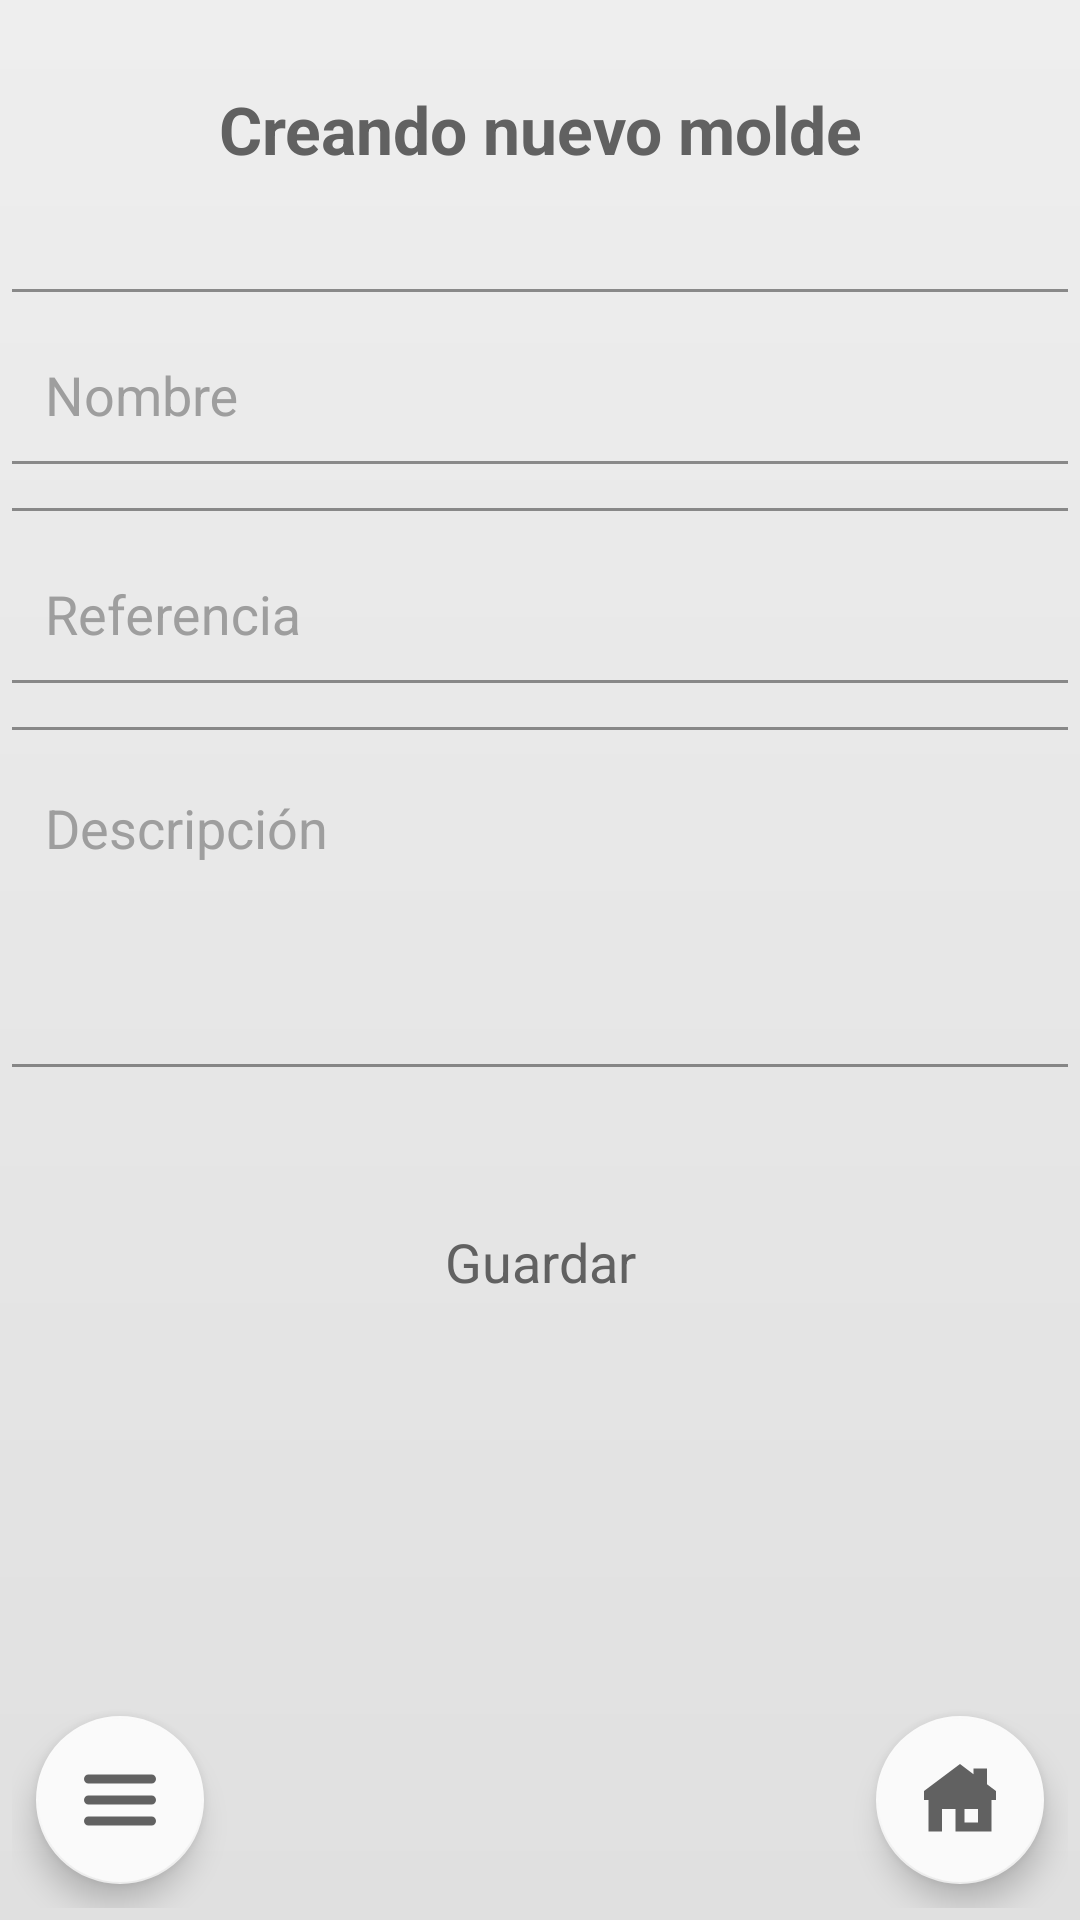

Write the Android layout XML for this screen, with the resource values it uses.
<!-- AndroidManifest.xml: application theme Theme.Chikidesk -->
<!-- res/layout/molde_form.xml -->
<?xml version="1.0" encoding="utf-8"?>
<androidx.constraintlayout.widget.ConstraintLayout
    xmlns:android="http://schemas.android.com/apk/res/android"
    xmlns:app="http://schemas.android.com/apk/res-auto"
    android:id="@+id/layoutMoldeForm"
    android:layout_width="match_parent"
    android:layout_height="match_parent"
    android:padding="@dimen/padding_x1"
    android:background="@drawable/bg_main">

    <TextView
        android:id="@+id/txvMoldeFormHeader"
        style="@style/headers"
        android:layout_marginTop="@dimen/margin_x1"
        android:text="@string/header_molde_form"
        app:layout_constraintBottom_toTopOf="@+id/tilMoldeFormNombre"
        app:layout_constraintEnd_toEndOf="parent"
        app:layout_constraintStart_toStartOf="parent"
        app:layout_constraintTop_toTopOf="parent"
        app:layout_constraintVertical_bias="0.1"
        app:layout_constraintVertical_chainStyle="packed" />

    <com.google.android.material.textfield.TextInputLayout
        android:id="@+id/tilMoldeFormNombre"
        android:layout_width="@dimen/widthTil_x6"
        android:layout_height="wrap_content"
        android:layout_marginTop="@dimen/margin_x6"
        android:hint="@string/property_nombre"
        android:textColorHint="@color/lab_fore_gre106"
        app:boxBackgroundColor="@android:color/transparent"
        app:boxBackgroundMode="outline"
        app:hintTextAppearance="@style/MyHintAppearance"
        app:hintTextColor="@color/purple_200"
        app:layout_constraintBottom_toTopOf="@+id/tilMoldeFormRef"
        app:layout_constraintEnd_toEndOf="parent"
        app:layout_constraintStart_toStartOf="parent"
        app:layout_constraintTop_toBottomOf="@+id/txvMoldeFormHeader">
        <com.google.android.material.textfield.TextInputEditText
            android:id="@+id/edtMoldeFormNombre"
            style="@style/edtOnMoldeMaquinaForm" />
    </com.google.android.material.textfield.TextInputLayout>

    <com.google.android.material.textfield.TextInputLayout
        android:id="@+id/tilMoldeFormRef"
        android:layout_width="@dimen/widthTil_x6"
        android:layout_height="wrap_content"
        android:layout_marginTop="@dimen/margin_x2"
        android:hint="@string/property_referencia"
        android:textColorHint="@color/lab_fore_gre106"
        app:boxBackgroundColor="@android:color/transparent"
        app:boxBackgroundMode="outline"
        app:hintTextAppearance="@style/MyHintAppearance"
        app:hintTextColor="@color/purple_200"
        app:layout_constraintBottom_toTopOf="@+id/tilMoldeFormDesc"
        app:layout_constraintEnd_toEndOf="parent"
        app:layout_constraintStart_toStartOf="parent"
        app:layout_constraintTop_toBottomOf="@+id/tilMoldeFormNombre">
        <com.google.android.material.textfield.TextInputEditText
            android:id="@+id/edtMoldeFormRef"
            style="@style/edtOnMoldeMaquinaForm" />
    </com.google.android.material.textfield.TextInputLayout>

    <com.google.android.material.textfield.TextInputLayout
        android:id="@+id/tilMoldeFormDesc"
        android:layout_width="@dimen/widthTil_x6"
        android:layout_height="@dimen/heightDesc_til"
        android:layout_marginTop="@dimen/margin_x2"
        android:hint="@string/property_descripcion"
        android:textColorHint="@color/lab_fore_gre106"
        app:boxBackgroundColor="@android:color/transparent"
        app:boxBackgroundMode="outline"
        app:hintTextAppearance="@style/MyHintAppearance"
        app:hintTextColor="@color/purple_200"
        app:layout_constraintBottom_toTopOf="@+id/btnMoldeFormNew"
        app:layout_constraintEnd_toEndOf="parent"
        app:layout_constraintStart_toStartOf="parent"
        app:layout_constraintTop_toBottomOf="@id/tilMoldeFormRef">
        <com.google.android.material.textfield.TextInputEditText
            android:id="@+id/edtMoldeFormDesc"
            style="@style/edtOnMoldeMaquinaForm"
            android:gravity="start|top"
            android:inputType="textMultiLine" />
    </com.google.android.material.textfield.TextInputLayout>

    <Button
        android:id="@+id/btnMoldeFormNew"
        style="@style/Widget.App.Button.MainMenu"
        android:layout_marginTop="@dimen/margin_x6"
        android:text="@string/btn_text_guardar"
        app:layout_constraintBottom_toBottomOf="parent"
        app:layout_constraintEnd_toEndOf="parent"
        app:layout_constraintStart_toStartOf="parent"
        app:layout_constraintTop_toBottomOf="@id/tilMoldeFormDesc" />

    <com.google.android.material.floatingactionbutton.FloatingActionButton
        android:id="@+id/fabMoldeFormBack"
        style="@style/Widget.App.FloatingActionButton"
        android:src="@drawable/ic_list"
        android:contentDescription="@string/cont_desc_fab_nav_back"
        app:layout_constraintBottom_toBottomOf="parent"
        app:layout_constraintStart_toStartOf="parent" />

    <com.google.android.material.floatingactionbutton.FloatingActionButton
        android:id="@+id/fabMoldeFormHome"
        style="@style/Widget.App.FloatingActionButton"
        android:src="@drawable/ic_home"
        android:contentDescription="@string/cont_desc_fab_nav_home"
        app:layout_constraintBottom_toBottomOf="parent"
        app:layout_constraintEnd_toEndOf="parent" />

</androidx.constraintlayout.widget.ConstraintLayout>
<!-- resources referenced by this layout -->
<resources>
  <color name="lab_fore_gre106">#9e9e9e</color>
  <color name="purple_200">#FFBB86FC</color>
  <dimen name="heightDesc_til">120dp</dimen>
  <dimen name="margin_x1">4dp</dimen>
  <dimen name="margin_x2">8dp</dimen>
  <dimen name="margin_x6">32dp</dimen>
  <dimen name="padding_x1">4dp</dimen>
  <dimen name="widthTil_x6">363dp</dimen>
  <!-- drawable bg_main (drawable) -->
  <?xml version="1.0" encoding="utf-8"?>
  <shape xmlns:android="http://schemas.android.com/apk/res/android"
      android:shape="rectangle">
      <gradient
          android:startColor="@color/gre0_03"
          android:endColor="@color/gre0_04"
          android:angle="25" />
  </shape>
  <!-- drawable ic_home (drawable) -->
  <vector xmlns:android="http://schemas.android.com/apk/res/android" android:height="200dp" android:viewportHeight="16" android:viewportWidth="16" android:width="200dp">
        
      <path android:fillColor="#000000" android:fillType="evenOdd" android:pathData="M8,0L0,6V8H1V15H4V10H7V15H15V8H16V6L14,4.5V1H11V2.25L8,0ZM9,10H12V13H9V10Z"/>
      
  </vector>
  <string name="btn_text_guardar">Guardar</string>
  <string name="cont_desc_fab_nav_back">Fab nav atrás</string>
  <string name="cont_desc_fab_nav_home">Fab nav home</string>
  <string name="header_molde_form">Creando nuevo molde</string>
  <string name="property_descripcion">Descripción</string>
  <string name="property_nombre">Nombre</string>
  <string name="property_referencia">Referencia</string>
  <style name="MyHintAppearance">
          <item name="android:textSize">@dimen/textSize_x2</item>
      </style>
  <style name="Widget.App.FloatingActionButton" parent="Widget.MaterialComponents.FloatingActionButton">
          <item name="android:layout_width">wrap_content</item>
          <item name="android:layout_height">wrap_content</item>
          <item name="android:layout_margin">@dimen/margin_x2</item>
          <item name="tint">@color/fab_fore_gre108</item>
          <item name="backgroundTint">@color/fab_back_gre101</item>
      </style>
  <style name="edtOnMoldeMaquinaForm">
          <item name="android:layout_width">match_parent</item>
          <item name="android:layout_height">match_parent</item>
          <item name="android:singleLine">true</item>
          <item name="android:inputType">text</item>
          <item name="android:textColor">@color/text_gre108</item>
          <item name="android:textAppearance">@style/TextAppearance.AppCompat.Medium</item>
      </style>
  <style name="headers">
          <item name="android:layout_width">match_parent</item>
          <item name="android:layout_height">wrap_content</item>
          <item name="android:gravity">center</item>
          <item name="android:textStyle">bold</item>
          <item name="android:textColor">@color/text_gre108</item>
          <item name="android:textAppearance">@style/TextAppearance.AppCompat.Large</item>
      </style>
  <color name="gre0_03">#eeeeee</color>
  <color name="gre0_04">#e0e0e0</color>
  <dimen name="textSize_x2">15sp</dimen>
  <dimen name="widthButton_x2">230dp</dimen>
  <dimen name="heightButton_x2">66dp</dimen>
  <color name="text_gre108">#616161</color>
  <dimen name="strokeRadius_x1">4dp</dimen>
  <dimen name="strokeWidth_x1">1dp</dimen>
  <color name="strokes_gre107">#757575</color>
  <color name="btn_back_gre105">#bdbdbd</color>
  <color name="fab_fore_gre108">#616161</color>
  <color name="fab_back_gre101">#fafafa</color>
  <color name="purple_500">#FF6200EE</color>
  <color name="purple_700">#FF3700B3</color>
  <color name="white">#FFFFFFFF</color>
  <color name="teal_200">#FF03DAC5</color>
  <color name="teal_700">#FF018786</color>
  <color name="black">#FF000000</color>
</resources>
